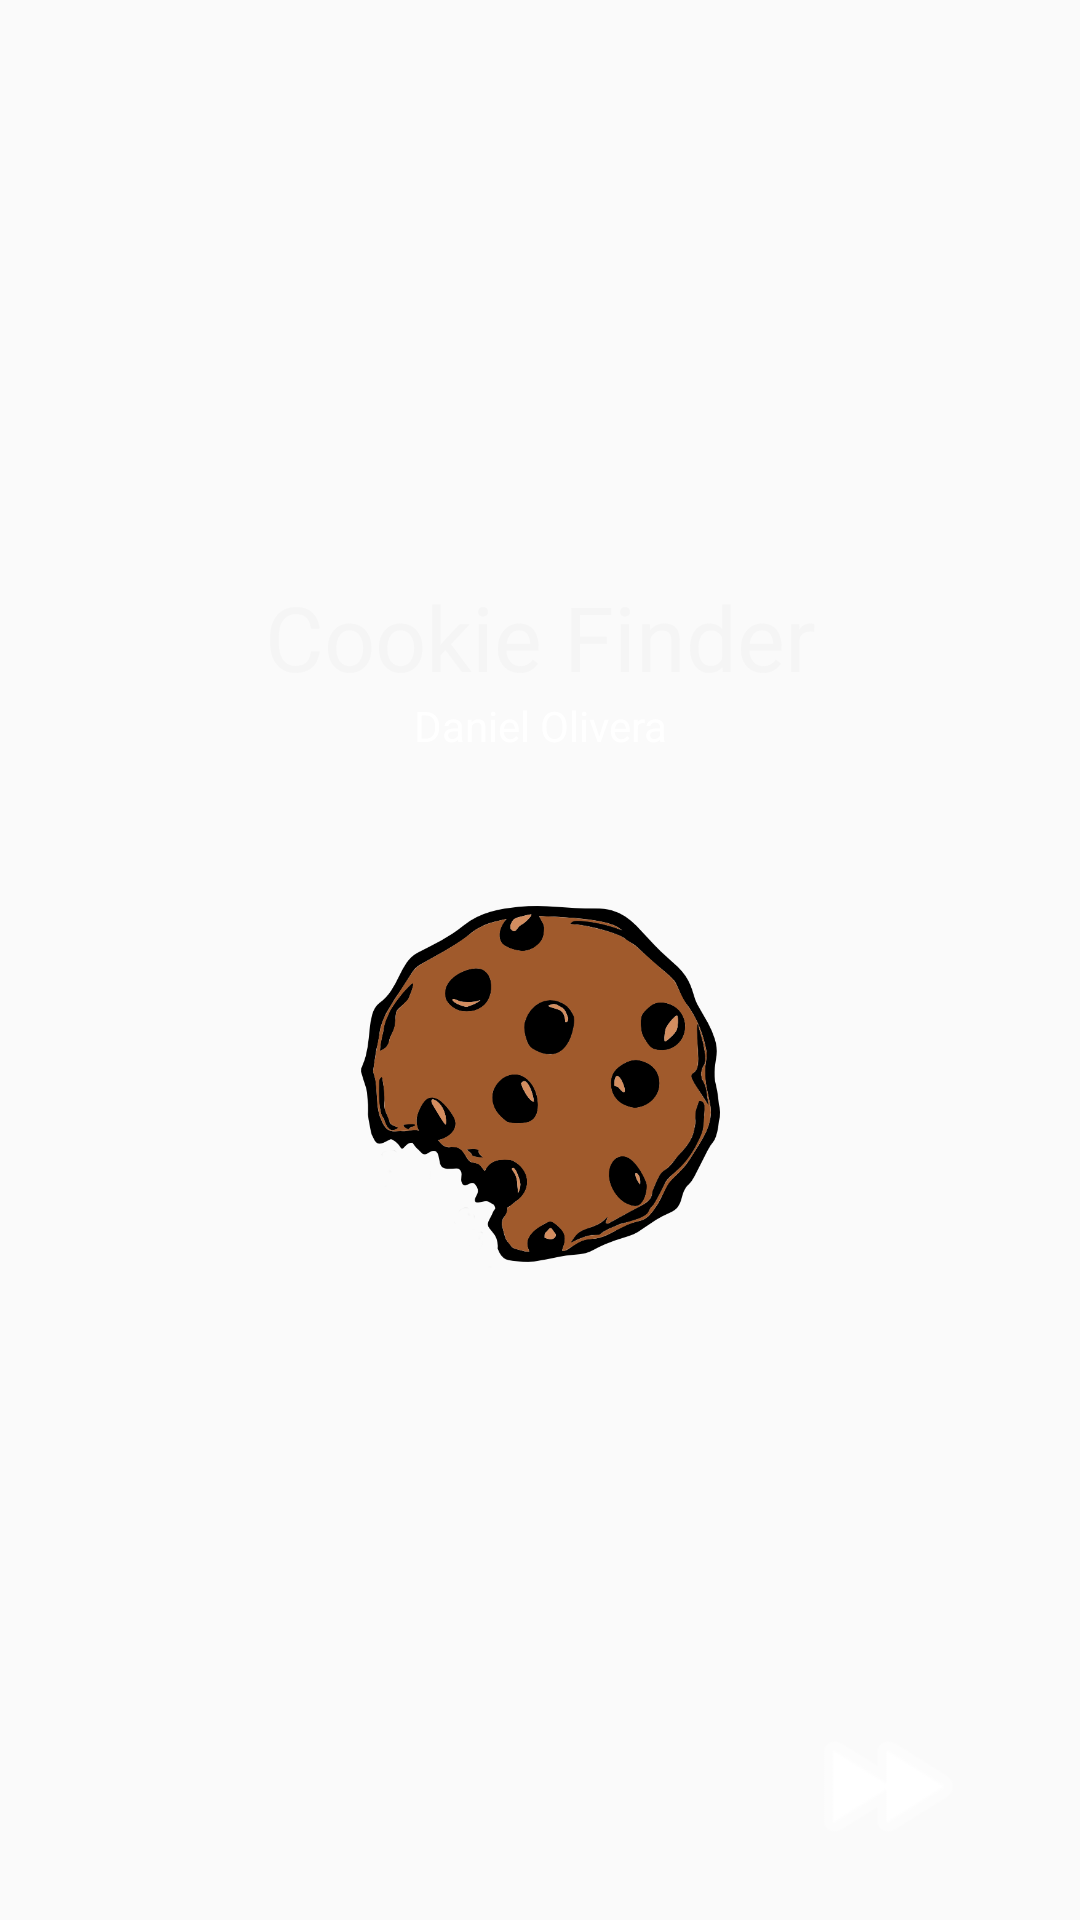

Write the Android layout XML for this screen, with the resource values it uses.
<!-- AndroidManifest.xml: application theme AppTheme -->
<!-- res/layout/activity_main.xml -->
<?xml version="1.0" encoding="utf-8"?>
<androidx.constraintlayout.widget.ConstraintLayout xmlns:android="http://schemas.android.com/apk/res/android"
    xmlns:app="http://schemas.android.com/apk/res-auto"
    xmlns:tools="http://schemas.android.com/tools"
    android:layout_width="match_parent"
    android:layout_height="match_parent"
    android:background="#00000000"
    tools:context=".MainActivity">

    <ImageView
        android:id="@+id/loadingBackground"
        android:layout_width="828dp"
        android:layout_height="529dp"
        app:layout_constraintBottom_toBottomOf="parent"
        app:layout_constraintEnd_toEndOf="parent"
        app:layout_constraintHorizontal_bias="0.497"
        app:layout_constraintStart_toStartOf="parent"
        app:layout_constraintTop_toTopOf="parent"
        app:srcCompat="@drawable/background"
        android:contentDescription="@string/background_image" />

    <TextView
        android:id="@+id/txtTitle"
        android:layout_width="wrap_content"
        android:layout_height="wrap_content"
        android:text="@string/cookie_finder"
        android:textColor="#F5F5F5"
        android:textSize="30sp"
        app:layout_constraintBottom_toBottomOf="parent"
        app:layout_constraintEnd_toEndOf="parent"
        app:layout_constraintStart_toStartOf="parent"
        app:layout_constraintTop_toTopOf="parent"
        app:layout_constraintVertical_bias="0.32" />

    <TextView
        android:id="@+id/Author"
        android:layout_width="wrap_content"
        android:layout_height="wrap_content"
        android:text="@string/daniel_olivera"
        android:textColor="#FFFFFF"
        app:layout_constraintEnd_toEndOf="@+id/txtTitle"
        app:layout_constraintStart_toStartOf="@+id/txtTitle"
        app:layout_constraintTop_toBottomOf="@+id/txtTitle" />

    <ImageView
        android:id="@+id/cookie"
        android:layout_width="199dp"
        android:layout_height="122dp"
        android:contentDescription="@string/cookie"
        app:layout_constraintBottom_toBottomOf="parent"
        app:layout_constraintEnd_toEndOf="parent"
        app:layout_constraintStart_toStartOf="parent"
        app:layout_constraintTop_toBottomOf="@+id/Author"
        app:layout_constraintVertical_bias="0.19"
        app:srcCompat="@drawable/cookie" />

    <ImageButton
        android:id="@+id/btnSkip"
        android:layout_width="97dp"
        android:layout_height="57dp"
        android:layout_marginEnd="16dp"
        android:layout_marginRight="16dp"
        android:layout_marginBottom="16dp"
        android:background="#00FFFFFF"
        android:scaleType="fitCenter"
        android:tint="#FFFFFF"
        app:layout_constraintBottom_toBottomOf="parent"
        app:layout_constraintEnd_toEndOf="parent"
        app:srcCompat="@android:drawable/ic_media_ff"
        android:contentDescription="@string/welcome_skip" />

</androidx.constraintlayout.widget.ConstraintLayout>
<!-- resources referenced by this layout -->
<resources>
  <!-- drawable cookie: png bitmap (drawable, 61366 bytes) -->
  <string name="background_image">Background Image</string>
  <string name="cookie">cookie</string>
  <string name="cookie_finder">Cookie Finder</string>
  <string name="daniel_olivera">Daniel Olivera</string>
  <string name="welcome_skip">Welcome Skip</string>
  <style name="AppTheme" parent="Theme.AppCompat.Light.NoActionBar">
          
          <item name="colorPrimary">@color/colorPrimary</item>
          <item name="colorPrimaryDark">@color/colorPrimaryDark</item>
          <item name="colorAccent">@color/colorAccent</item>
      </style>
  <!-- not gathered from this repository: default colours our renderer supplied (Android Studio template values) -->
  <color name="colorPrimary">#FF6200EE</color>
  <color name="colorPrimaryDark">#FF3700B3</color>
  <color name="colorAccent">#FF03DAC5</color>
</resources>
